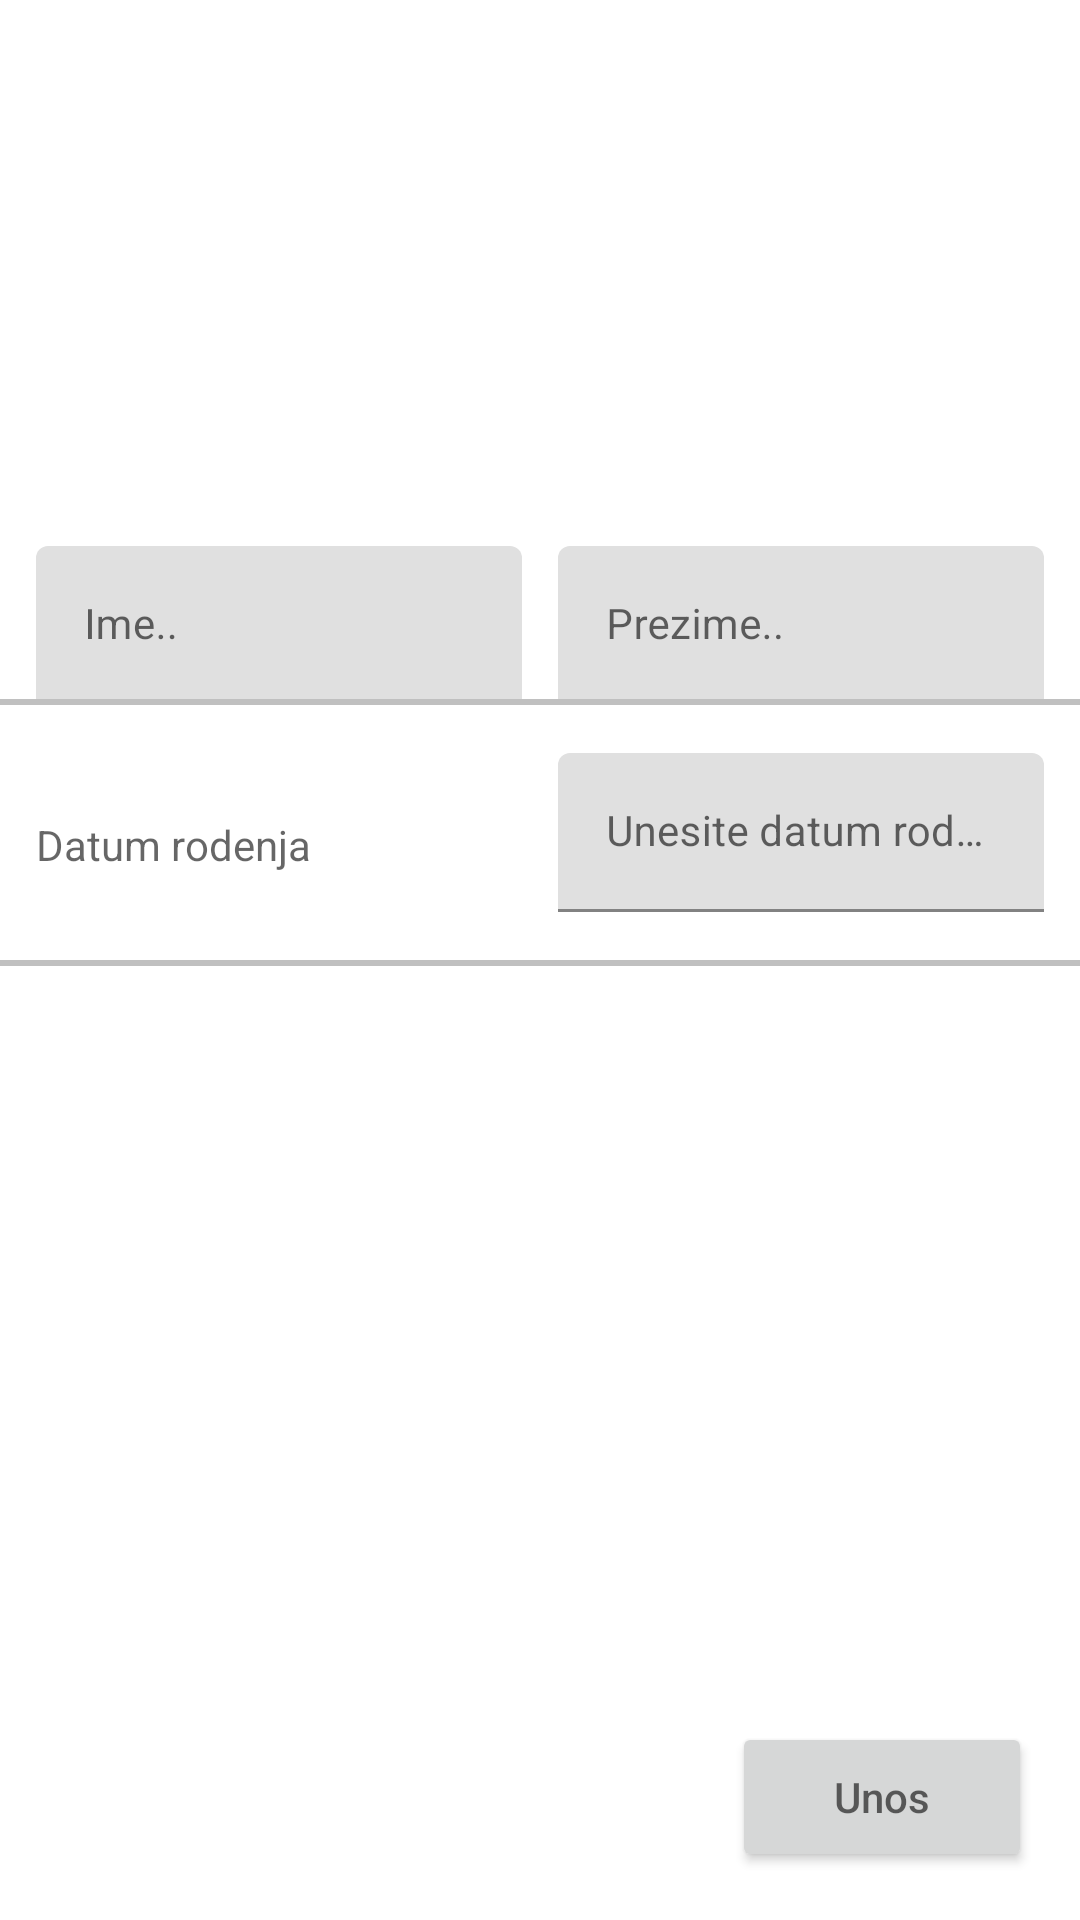

This screen was rendered from an Android layout file. Write that file and the resources it references.
<!-- AndroidManifest.xml: application theme Theme.PMA_LV1 -->
<!-- res/layout/activity_main.xml -->
<?xml version="1.0" encoding="utf-8"?>
<androidx.constraintlayout.widget.ConstraintLayout xmlns:android="http://schemas.android.com/apk/res/android"
    xmlns:app="http://schemas.android.com/apk/res-auto"
    xmlns:tools="http://schemas.android.com/tools"
    android:layout_width="match_parent"
    android:layout_height="match_parent"
    tools:context=".MainActivity">

    <ImageView
        android:layout_width="wrap_content"
        android:layout_height="wrap_content"
        android:id="@+id/ivImage"
        app:layout_constraintLeft_toLeftOf="parent"
        app:layout_constraintRight_toRightOf="parent"
        app:layout_constraintTop_toTopOf="parent"
        app:layout_constraintHeight_min="150dp"
        app:layout_constraintWidth_min="150dp"
        android:layout_marginTop="16dp"
        android:src="@drawable/ic_launcher_background"
        />

    <com.google.android.material.textfield.TextInputLayout
        android:layout_width="0dp"
        android:layout_height="wrap_content"
        android:id="@+id/tilIme"
        app:layout_constraintTop_toBottomOf="@+id/ivImage"
        app:layout_constraintLeft_toLeftOf="parent"
        app:layout_constraintRight_toLeftOf="@+id/tilPrezime"
        app:layout_constraintWidth_percent="0.45"
        >

        <com.google.android.material.textfield.TextInputEditText
            android:layout_height="match_parent"
            android:layout_width="match_parent"
            android:id="@+id/unosIme"
            android:hint="@string/hintIme"
            android:layout_marginTop="16dp"
            android:textSize="14dp"
        />
    </com.google.android.material.textfield.TextInputLayout>

    <com.google.android.material.textfield.TextInputLayout
        android:layout_width="0dp"
        android:layout_height="wrap_content"
        android:id="@+id/tilPrezime"
        app:layout_constraintTop_toBottomOf="@+id/ivImage"
        app:layout_constraintLeft_toRightOf="@+id/tilIme"
        app:layout_constraintRight_toRightOf="parent"
        app:layout_constraintWidth_percent="0.45"

        >
    <com.google.android.material.textfield.TextInputEditText
        android:id="@+id/unosPrezime"
        android:layout_width="match_parent"
        android:layout_height="match_parent"
        android:hint="@string/hintPrezime"
        android:layout_marginTop="16dp"
        android:textSize="14dp"
        />
    </com.google.android.material.textfield.TextInputLayout>

    <View
        android:layout_width="match_parent"
        app:layout_constraintBottom_toBottomOf="@+id/tilIme"
        android:layout_height="2dp"
        android:background="#c0c0c0"/>
    <TextView
        android:layout_width="0dp"
        android:layout_height="wrap_content"
        android:layout_marginTop="37dp"
        android:id="@+id/tvDatumRodenja"
        app:layout_constraintLeft_toLeftOf="parent"
        app:layout_constraintTop_toBottomOf="@id/tilIme"
        app:layout_constraintRight_toLeftOf="@+id/tilDatumRodenja"
        app:layout_constraintWidth_percent="0.45"
        android:hint="@string/datumRodenja"
        />
    <com.google.android.material.textfield.TextInputLayout
        android:layout_width="0dp"
        android:layout_height="wrap_content"
        android:id="@+id/tilDatumRodenja"
        app:layout_constraintTop_toBottomOf="@id/tilPrezime"
        app:layout_constraintRight_toRightOf="parent"
        app:layout_constraintLeft_toRightOf="@id/tvDatumRodenja"
        app:layout_constraintWidth_percent="0.45"
        >
        <com.google.android.material.textfield.TextInputEditText
            android:layout_width="match_parent"
            android:layout_height="match_parent"
            android:layout_marginTop="16dp"
            android:hint="@string/hintDatumRodenja"
            android:id="@+id/unosDatumRodenja"
            android:textSize="14dp"
            ></com.google.android.material.textfield.TextInputEditText>
    </com.google.android.material.textfield.TextInputLayout>
    <View
        android:layout_width="match_parent"
        app:layout_constraintTop_toBottomOf="@+id/tilDatumRodenja"
        android:layout_marginTop="16dp"
        android:layout_height="2dp"
        android:background="#c0c0c0"/>

    <Button
        android:id="@+id/button"
        android:layout_width="100dp"
        android:layout_height="50dp"
        app:layout_constraintBottom_toBottomOf="parent"
        app:layout_constraintRight_toRightOf="parent"
        android:layout_marginBottom="16dp"
        android:layout_marginRight="16dp"
        android:hint="@string/btnUnos"
        />

</androidx.constraintlayout.widget.ConstraintLayout>
<!-- resources referenced by this layout -->
<resources>
  <string name="btnUnos">Unos</string>
  <string name="datumRodenja">Datum rodenja</string>
  <string name="hintDatumRodenja">Unesite datum rodenja..</string>
  <string name="hintIme">Ime..</string>
  <string name="hintPrezime">Prezime..</string>
  <style name="Theme.PMA_LV1" parent="Theme.MaterialComponents.DayNight.DarkActionBar">
          
          <item name="colorPrimary">@color/purple_500</item>
          <item name="colorPrimaryVariant">@color/purple_700</item>
          <item name="colorOnPrimary">@color/white</item>
          
          <item name="colorSecondary">@color/teal_200</item>
          <item name="colorSecondaryVariant">@color/teal_700</item>
          <item name="colorOnSecondary">@color/black</item>
          
          <item name="android:statusBarColor" tools:targetApi="l">?attr/colorPrimaryVariant</item>
          
      </style>
  <!-- not gathered from this repository: default colours our renderer supplied (Android Studio template values) -->
  <color name="purple_500">#FF6200EE</color>
  <color name="purple_700">#FF3700B3</color>
  <color name="teal_200">#FF03DAC5</color>
  <color name="teal_700">#FF018786</color>
  <color name="black">#FF000000</color>
  <color name="white">#FFFFFFFF</color>
</resources>
